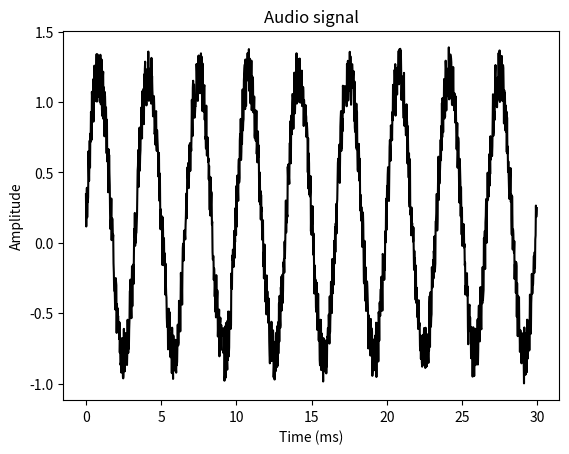

Python code for this plot:
# -*- coding: utf-8 -*-
"""
Created on Tus Dec 16 15:06:15 2021

@author: heng.zhang

"""

import numpy as np
import matplotlib.pyplot as plt
from scipy.io.wavfile import write



def audio_data(amp, freq, sample_rate, duration):
    
    # 生成音频信号
    t = np.linspace(0, duration, int(duration*sample_rate))
    audio = amp*np.sin(2 * np.pi * freq * t)
    
    return audio
    
def noise_data(amp, sample_rate, duration):
    
    # 添加噪声(duration * sampling_freq个(0,1]之间的值)
    noise = amp * np.random.rand(int(duration*sample_rate))
    
    return noise
    
    

if __name__ == "__main__":
    
    output_file = 'output_generated.wav'
    
    # 指定音频生成的参数
    duration = 0.03            # 单位秒
    sample_rate = 48000   # 单位Hz
    tone_freq = 300         # 音调的频率
    
    audio = audio_data(1, tone_freq, sample_rate, duration)
    
    noise = noise_data(0.4, sample_rate, duration)

    audio += noise

    scaling_factor = pow(2,15) - 1  # 转换为16位整型数
    audio_normalized = audio / np.max(np.abs(audio))    # 归一化
    audio_scaled = np.int16(audio_normalized * scaling_factor)  # 这句话什么意思

    write(output_file, sample_rate, audio_scaled) # 写入输出文件
    
    # audio = audio[:100]
    
    x_values = np.arange(0, len(audio), 1) / float(sample_rate)
    x_values *= 1000    # 将时间轴单位转换为秒    
    
    plt.plot(x_values, audio, color='black')
    plt.xlabel('Time (ms)')
    plt.ylabel('Amplitude')
    plt.title('Audio signal')
    plt.show()
